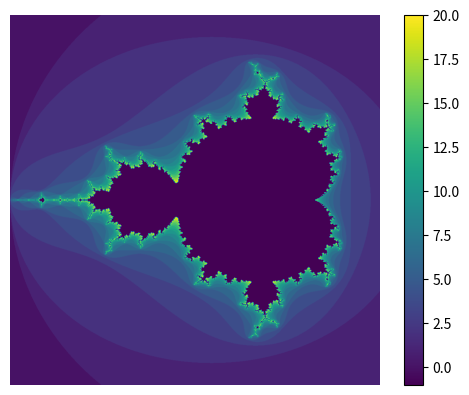

Here is the Python script that generated this plot:
import numpy as np
import matplotlib.pyplot as plt

def cabs(x, y):
    #return abs of x + iy
    return (x ** 2 + y ** 2)**(1/2)
#######param
#filename
filename = "mandelbrot.png"
#set window
minx, maxx = -2, .75
miny, maxy = -1.5, 1.5
num = 1000
lx = np.linspace(minx, maxx, num)
ly = np.linspace(miny, maxy, num)

#set maxitr
maxitr = 20
########
#def
def f(x, y, cx, cy):
    #C -> C
    return (x**2 - y**2 + cx, 2 * x * y + cy)
def return_n(x, y, cx, cy, maxitr,  n = 0):
    #return n if abs(f(x))>=R
    if n > maxitr:
        return -1
    elif cabs(x, y) > 2:
        return n
    else:
        nx, ny = f(x, y, cx, cy)
        return return_n(nx, ny, cx, cy, maxitr, n + 1)
A = []
for y in ly:
    tmp = []
    for x in lx:
        tmp.append(return_n(x,y,x,y,maxitr,n=0))
    A.append(tmp)
#print(A)
plt.figure()
plt.imshow(A)
plt.axis('off')
plt.colorbar()
#plt.show()
plt.savefig(filename)
